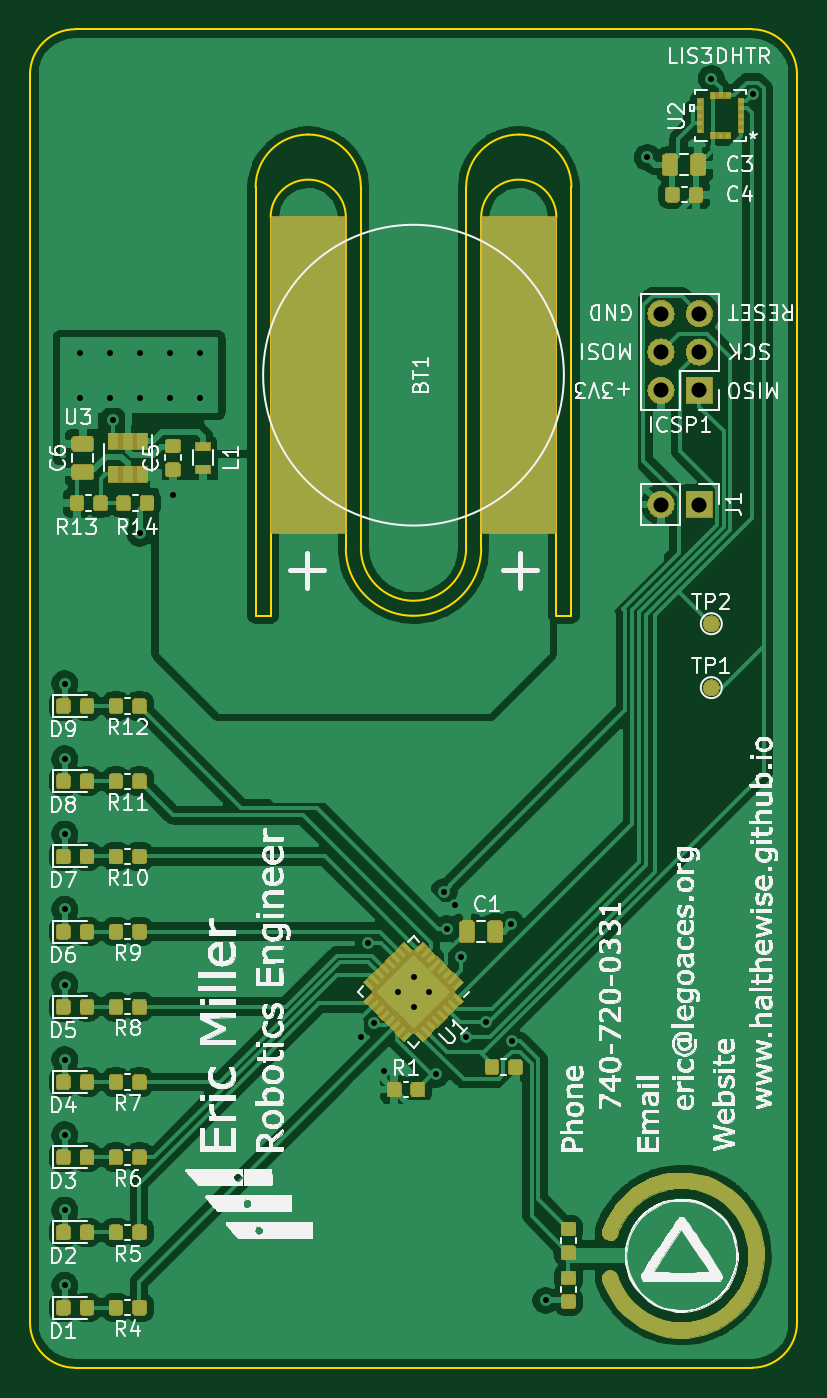
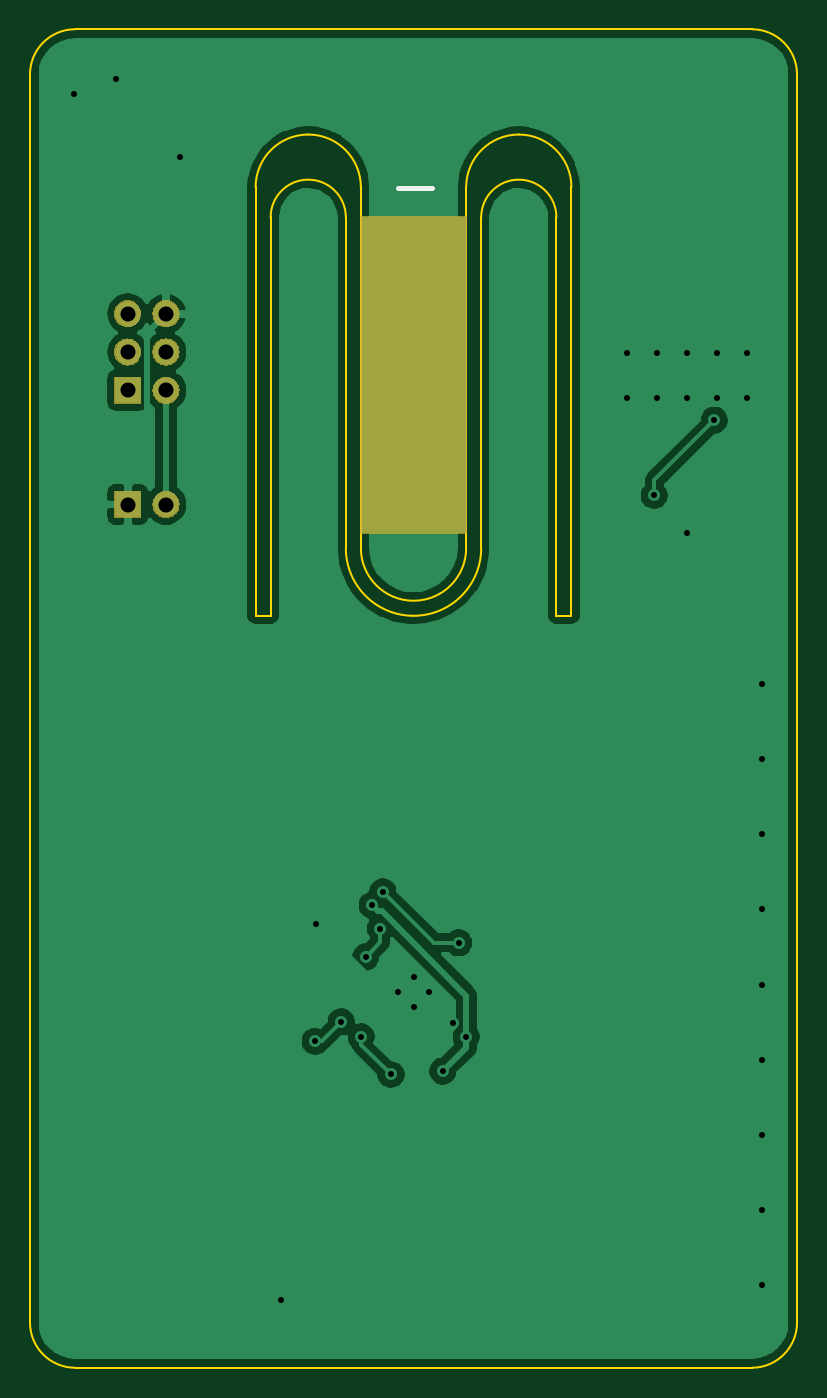
Circuit board: 11 layer files. Board 51.0 x 89.0 mm.
- bottom_copper: BalancingBusinessCardLights-B_Cu.gbr (51713 bytes)
- bottom_mask: BalancingBusinessCardLights-B_Mask.gbr (8381 bytes)
- paste: BalancingBusinessCardLights-B_Paste.gbr (567 bytes)
- bottom_silk: BalancingBusinessCardLights-B_SilkS.gbr (642 bytes)
- outline: BalancingBusinessCardLights-Edge_Cuts.gbr (2250 bytes)
- top_copper: BalancingBusinessCardLights-F_Cu.gbr (276287 bytes)
- top_mask: BalancingBusinessCardLights-F_Mask.gbr (81858 bytes)
- paste: BalancingBusinessCardLights-F_Paste.gbr (116238 bytes)
- top_silk: BalancingBusinessCardLights-F_SilkS.gbr (319946 bytes)
- drill: BalancingBusinessCardLights-NPTH.drl (359 bytes)
- drill: BalancingBusinessCardLights-PTH.drl (1095 bytes)

=== bottom_copper: BalancingBusinessCardLights-B_Cu.gbr (51713 bytes, source omitted) ===
=== bottom_mask: BalancingBusinessCardLights-B_Mask.gbr (8381 bytes, source omitted) ===
=== paste: BalancingBusinessCardLights-B_Paste.gbr ===
G04 #@! TF.GenerationSoftware,KiCad,Pcbnew,5.1.0-unknown-3692c51~82~ubuntu16.04.1*
G04 #@! TF.CreationDate,2019-03-31T00:09:47-04:00*
G04 #@! TF.ProjectId,BalancingBusinessCardLights,42616c61-6e63-4696-9e67-427573696e65,rev?*
G04 #@! TF.SameCoordinates,Original*
G04 #@! TF.FileFunction,Paste,Bot*
G04 #@! TF.FilePolarity,Positive*
%FSLAX46Y46*%
G04 Gerber Fmt 4.6, Leading zero omitted, Abs format (unit mm)*
G04 Created by KiCad (PCBNEW 5.1.0-unknown-3692c51~82~ubuntu16.04.1) date 2019-03-31 00:09:47*
%MOMM*%
%LPD*%
G04 APERTURE LIST*
G04 APERTURE END LIST*
M02*

=== bottom_silk: BalancingBusinessCardLights-B_SilkS.gbr ===
G04 #@! TF.GenerationSoftware,KiCad,Pcbnew,5.1.0-unknown-3692c51~82~ubuntu16.04.1*
G04 #@! TF.CreationDate,2019-03-31T00:09:47-04:00*
G04 #@! TF.ProjectId,BalancingBusinessCardLights,42616c61-6e63-4696-9e67-427573696e65,rev?*
G04 #@! TF.SameCoordinates,Original*
G04 #@! TF.FileFunction,Legend,Bot*
G04 #@! TF.FilePolarity,Positive*
%FSLAX46Y46*%
G04 Gerber Fmt 4.6, Leading zero omitted, Abs format (unit mm)*
G04 Created by KiCad (PCBNEW 5.1.0-unknown-3692c51~82~ubuntu16.04.1) date 2019-03-31 00:09:47*
%MOMM*%
%LPD*%
G04 APERTURE LIST*
%ADD10C,0.300000*%
G04 APERTURE END LIST*
D10*
X208954943Y-63059503D02*
X211240658Y-63059503D01*
M02*

=== outline: BalancingBusinessCardLights-Edge_Cuts.gbr ===
G04 #@! TF.GenerationSoftware,KiCad,Pcbnew,5.1.0-unknown-3692c51~82~ubuntu16.04.1*
G04 #@! TF.CreationDate,2019-03-31T00:09:47-04:00*
G04 #@! TF.ProjectId,BalancingBusinessCardLights,42616c61-6e63-4696-9e67-427573696e65,rev?*
G04 #@! TF.SameCoordinates,Original*
G04 #@! TF.FileFunction,Profile,NP*
%FSLAX46Y46*%
G04 Gerber Fmt 4.6, Leading zero omitted, Abs format (unit mm)*
G04 Created by KiCad (PCBNEW 5.1.0-unknown-3692c51~82~ubuntu16.04.1) date 2019-03-31 00:09:47*
%MOMM*%
%LPD*%
G04 APERTURE LIST*
%ADD10C,0.150000*%
%ADD11C,0.100000*%
G04 APERTURE END LIST*
D10*
X184697801Y-55473789D02*
G75*
G02X187697801Y-52473789I3000000J0D01*
G01*
X232697801Y-52473789D02*
G75*
G02X235697801Y-55473789I0J-3000000D01*
G01*
X187697801Y-141473789D02*
G75*
G02X184697801Y-138473789I0J3000000D01*
G01*
X235697801Y-138473789D02*
G75*
G02X232697801Y-141473789I-3000000J0D01*
G01*
D11*
X214697801Y-86973789D02*
G75*
G02X210197801Y-91473789I-4500000J0D01*
G01*
X206697801Y-62973789D02*
X206697801Y-86973789D01*
X200697801Y-64973789D02*
G75*
G02X205697801Y-64973789I2500000J0D01*
G01*
X219697801Y-91473789D02*
X220697801Y-91473789D01*
X220697801Y-91473789D02*
X220697801Y-62973789D01*
X213697801Y-86973789D02*
G75*
G02X206697801Y-86973789I-3500000J0D01*
G01*
X214697801Y-86973789D02*
X214697801Y-64973789D01*
X214697801Y-64973789D02*
G75*
G02X219697801Y-64973789I2500000J0D01*
G01*
X213697801Y-62973789D02*
X213697801Y-86973789D01*
X205697801Y-86973789D02*
X205697801Y-64973789D01*
X200697801Y-64973789D02*
X200697801Y-91473789D01*
X200697801Y-91473789D02*
X199697801Y-91473789D01*
X217197801Y-59473789D02*
G75*
G02X220697801Y-62973789I0J-3500000D01*
G01*
X199697801Y-91473789D02*
X199697801Y-62973789D01*
X213697801Y-62973789D02*
G75*
G02X217197801Y-59473789I3500000J0D01*
G01*
X210197801Y-91473789D02*
G75*
G02X205697801Y-86973789I0J4500000D01*
G01*
X199697801Y-62973789D02*
G75*
G02X203197801Y-59473789I3500000J0D01*
G01*
X203197801Y-59473789D02*
G75*
G02X206697801Y-62973789I0J-3500000D01*
G01*
X219697801Y-64973789D02*
X219697801Y-91473789D01*
D10*
X187697801Y-141473789D02*
X232697801Y-141473789D01*
X184697801Y-55473789D02*
X184697801Y-138473789D01*
X232697801Y-52473789D02*
X187697801Y-52473789D01*
X235697801Y-138473789D02*
X235697801Y-55473789D01*
M02*

=== top_copper: BalancingBusinessCardLights-F_Cu.gbr (276287 bytes, source omitted) ===
=== top_mask: BalancingBusinessCardLights-F_Mask.gbr (81858 bytes, source omitted) ===
=== paste: BalancingBusinessCardLights-F_Paste.gbr (116238 bytes, source omitted) ===
=== top_silk: BalancingBusinessCardLights-F_SilkS.gbr (319946 bytes, source omitted) ===
=== drill: BalancingBusinessCardLights-NPTH.drl ===
M48
; DRILL file {KiCad 5.1.0-unknown-3692c51~82~ubuntu16.04.1} date Sun 31 Mar 2019 12:09:53 AM EDT
; FORMAT={2:4/ absolute / inch / suppress leading zeros}
; #@! TF.CreationDate,2019-03-31T00:09:53-04:00
; #@! TF.GenerationSoftware,Kicad,Pcbnew,5.1.0-unknown-3692c51~82~ubuntu16.04.1
; #@! TF.FileFunction,NonPlated,1,2,NPTH
FMAT,2
INCH,TZ
%
G90
G05
T0
M30

=== drill: BalancingBusinessCardLights-PTH.drl ===
M48
; DRILL file {KiCad 5.1.0-unknown-3692c51~82~ubuntu16.04.1} date Sun 31 Mar 2019 12:09:53 AM EDT
; FORMAT={2:4/ absolute / inch / suppress leading zeros}
; #@! TF.CreationDate,2019-03-31T00:09:53-04:00
; #@! TF.GenerationSoftware,Kicad,Pcbnew,5.1.0-unknown-3692c51~82~ubuntu16.04.1
; #@! TF.FileFunction,Plated,1,2,PTH
FMAT,2
INCH,TZ
T1C0.0157
T2C0.0394
%
G90
G05
T1
X73622Y-37795
X73622Y-39764
X73622Y-41732
X73622Y-43701
X73622Y-45669
X73622Y-47638
X73622Y-49606
X73622Y-51575
X73622Y-53543
X74016Y-29134
X74016Y-30315
X74803Y-29134
X74803Y-30315
X74881Y-30895
X75591Y-29134
X75591Y-30315
X75591Y-33858
X76378Y-29134
X76378Y-30315
X76456Y-32864
X77165Y-29134
X77165Y-30315
X81377Y-47037
X81574Y-44576
X81709Y-46674
X81988Y-47933
X82361Y-45856
X82755Y-45462
X82755Y-46250
X83149Y-45856
X83346Y-48021
X83557Y-43235
X83622Y-44207
X83838Y-43592
X84009Y-44944
X84128Y-47032
X84646Y-46643
X85314Y-44084
X85330Y-47156
X86220Y-53937
X88878Y-24016
X90551Y-21949
X91634Y-22343
T2
X89235Y-33100
X90235Y-33100
X89235Y-28108
X89235Y-29108
X89235Y-30108
X90235Y-28108
X90235Y-29108
X90235Y-30108
T0
M30
